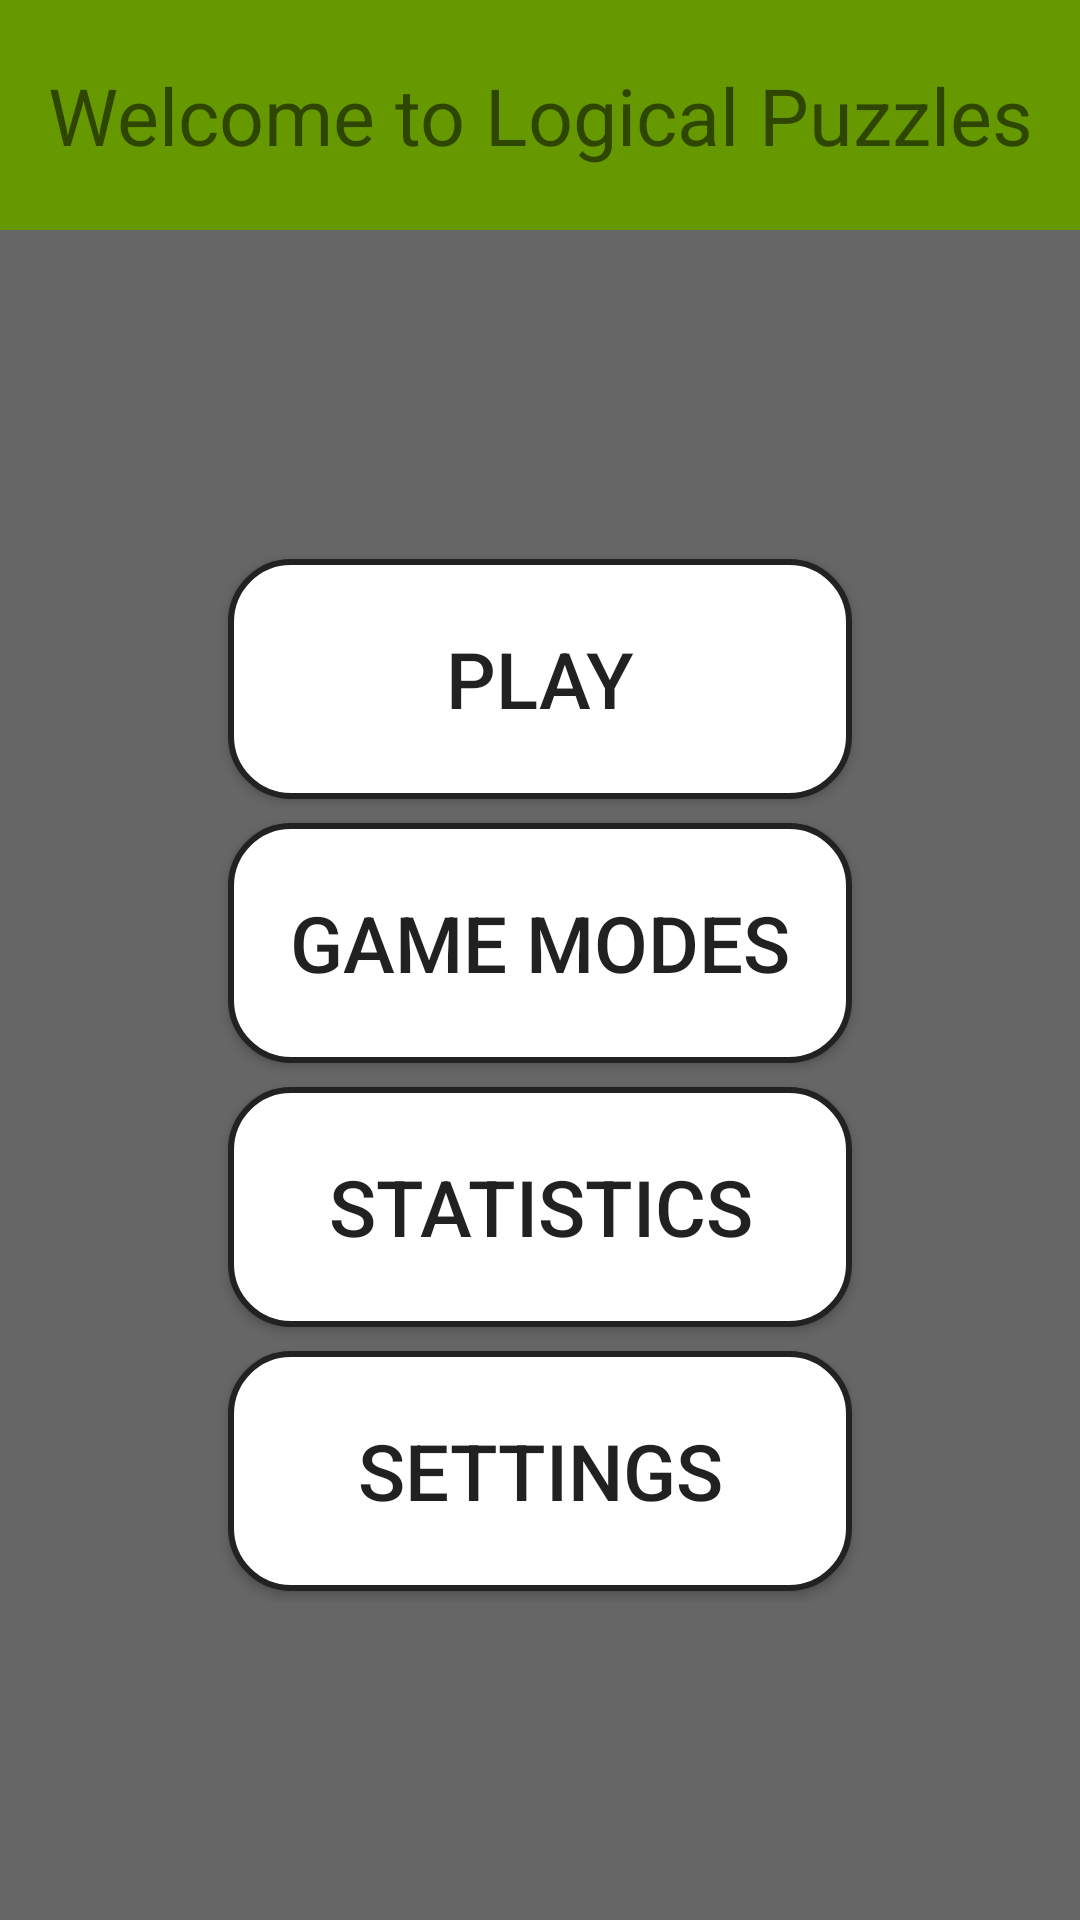

This screen was rendered from an Android layout file. Write that file and the resources it references.
<!-- AndroidManifest.xml: application theme AppTheme -->
<!-- res/layout/activity_main.xml -->
<?xml version="1.0" encoding="utf-8"?>

<androidx.constraintlayout.widget.ConstraintLayout xmlns:android="http://schemas.android.com/apk/res/android"
    xmlns:app="http://schemas.android.com/apk/res-auto"
    xmlns:tools="http://schemas.android.com/tools"
    android:layout_width="match_parent"
    android:layout_height="match_parent"
    tools:context=".MainActivity">


    <TextView
        android:id="@+id/tv"
        app:layout_constraintTop_toTopOf="parent"
        app:layout_constraintHeight_default="percent"
        app:layout_constraintHeight_percent="0.12"
        android:layout_width="match_parent"
        android:layout_height="0dp"
        android:gravity="center"
        android:textSize="28sp"
        android:autoSizeTextType="uniform"
        android:padding="15dp"
        android:background="@color/dark_green"
        android:text="@string/welcome"/>

    <LinearLayout
        android:layout_width="0dp"
        android:layout_height="0dp"
        android:orientation="vertical"
        app:layout_constraintHeight_default="percent"
        app:layout_constraintWidth_percent="0.6"
        app:layout_constraintWidth_default="percent"
        app:layout_constraintHeight_percent="0.55"
        app:layout_constraintBottom_toBottomOf="parent"
        app:layout_constraintEnd_toEndOf="parent"
        app:layout_constraintStart_toStartOf="parent"
        app:layout_constraintTop_toBottomOf="@id/tv">

        <Button
            style="@style/home_buttons"
            android:text="@string/play"
            android:onClick="play"/>

        <Button
            style="@style/home_buttons"
            android:text="@string/game_modes"
            android:onClick="openGameModeSelector"/>
        <Button
            style="@style/home_buttons"
            android:text="@string/statistics"/>
        <Button
            style="@style/home_buttons"
            android:text="@string/settings"
            android:onClick="settings"/>
    </LinearLayout>


</androidx.constraintlayout.widget.ConstraintLayout>
<!-- resources referenced by this layout -->
<resources>
  <color name="dark_green">#ff669900</color>
  <string name="game_modes">Game modes</string>
  <string name="play">Play</string>
  <string name="settings">Settings</string>
  <string name="statistics">Statistics</string>
  <string name="welcome">Welcome to Logical Puzzles</string>
  <style name="home_buttons" parent="standard_button">
          <item name="android:layout_width">match_parent</item>
          <item name="android:layout_height">0dp</item>
          <item name="android:layout_weight">1</item>
          <item name="android:textSize">26sp</item>
          <item name="android:padding">17dp</item>
      </style>
  <style name="AppTheme" parent="Theme.AppCompat.Light.NoActionBar">
          
          <item name="colorPrimary">@color/colorPrimary</item>
          <item name="colorPrimaryDark">@color/colorPrimaryDark</item>
          <item name="android:windowBackground">@color/standard_background</item>
      </style>
  <style name="standard_button">
          <item name="android:background">@drawable/standard_button</item>
          <item name="android:textSize">23sp</item>
          <item name="android:layout_margin">4dp</item>
          <item name="android:padding">5dp</item>
          <item name="android:gravity">center</item>
          <item name="android:onClick">playLevel</item>
      </style>
  <color name="colorPrimary">#008577</color>
  <color name="colorPrimaryDark">#00574B</color>
  <color name="standard_background">#666666</color>
  <!-- drawable standard_button (drawable) -->
  <?xml version="1.0" encoding="utf-8"?>
  
  <shape xmlns:android="http://schemas.android.com/apk/res/android" >
      <stroke
          android:width="2dp"
          android:color="#222222" />
  
      <solid android:color="#FFFFFF" />
      <padding
          android:left="1dp"
          android:right="1dp"
          android:bottom="1dp"
          android:top="1dp" />
  
      <corners android:radius="20dp" />
  </shape>
</resources>
